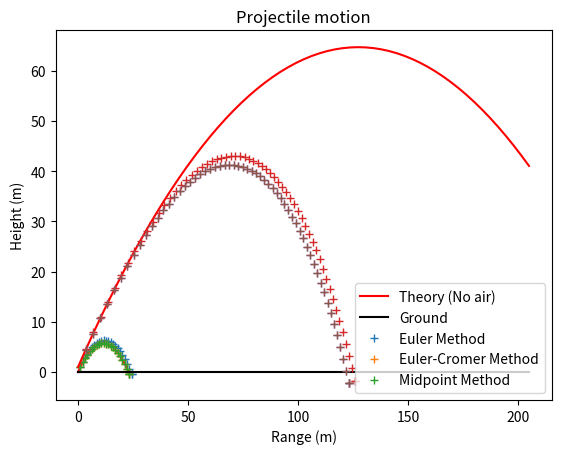

Reproduce this figure in Python.
# Project 2 - Charlotte Motuzas 
# Due Nov. 8th, 2024 
# Physics 3926 

import numpy as np 
import scipy as scp 
import matplotlib.pyplot as plt 
import scipy.integrate as scint 

# Background 
''' - Distribution of ball speed off of the bat, gaussian of mean 100 mph with standard deviation 15 mph
- launch angle gaussian mean of 45 degrees with standard deviation of 10 degrees 
- determine how good of a home run hitter this RDH actually is 
- compute expected ratio of at bats to home runs, the AB/HR ratio 
- top hitters have a ratio of about 10
- model the ball as a projectile moving under combined forces gravity and air resistance 
- motion confined to xy plane, y being the height  above the ground 

dv/dt = -g(yhat) - v(C_d*rho*A*v)/2m 
dr/dt = v

v seems to be the velocity, r is the displacement of the ball from the origin 
yhat is the unit vector in the y direction

m = 0.145 kg. 
d = 7.4 cm 
g = 9.81 m/s^2
rho = 1.2 kg/m^3 
C_d = 0.35
A = np.pi*(d/2)**2
y0 = 1.0 m'''

# Part 1 

def RoboticDesignatedHitter(tau,m,g,v0,theta_0,y0,A,C_d,rho_input,str,AirResistance=1,printon = 1): 
    r0 = np.array([0,y0]) # initial position vector 
    v0 = np.array([v0*np.cos(theta_0*np.pi/180),v0*np.sin(theta_0*np.pi/180)]) # initial velocity vector 
    r = np.copy(r0)   # Set initial position 
    v = np.copy(v0)   # Set initial velocity
    maxstep = 1000
    xplot = np.empty(maxstep)
    yplot = np.empty(maxstep)
    xNoAir = np.empty(maxstep)
    yNoAir = np.empty(maxstep)

    if AirResistance == 1: 
        rho = rho_input
    else: 
        rho = 0

    air_const = -0.5*C_d*rho*A/m

    for istep in range(maxstep): 
 
        accel = air_const*np.sqrt(v[0]**2 + v[1]**2)*v
        accel[1] = accel[1] - g

        if str == "Euler": 

            v_old = v
            r_old = r


            #* Calculate the new position and velocity using Euler method
            v_step = v + tau*accel  
            r_step = r + tau*v                   # Euler step
            v, r = v_step,r_step

        


        elif str == "Euler-Cromer": 
            # Euler-Cromer Method 

            # v(n+1) = vn + tau*an
            # r(n+1) = rn + tau*(v(n+1)+v(n))/

            v_old = v
            r_old = r

            #* Calculate the new position and velocity using Euler method
            v_step = v + tau*accel  
            r_step = r + tau*(v_step+v)/2                  # Euler step
            v, r = v_step,r_step
            
        elif str == "Midpoint":
            # Midpoint Method 
        
            # v(n+1) = vn + tau*an
            # --> r(n+1) = rn + tau*vn + (1/2)*an*tau^2
            
            #* Calculate the new position and velocity using Euler method
            
            v_old = v
            r_old = r
            
            v_step = v + tau*accel  
            r_step = r + tau*v + (1/2)*accel*tau**2
            v, r = v_step,r_step

        else: 
            print("This is not a valid entry for computation method. Please enter one of the following character strings: ")
            print("'Euler'")
            print("'Euler-Cromer'")
            print("'Midpoint'")
            break
        
        #* Record position (computed and theoretical) for plotting
        xplot[istep] = r[0]   # Record trajectory for plot
        yplot[istep] = r[1]
        t = istep*tau         # Current time
        xNoAir[istep] = r0[0] + v0[0]*t
        yNoAir[istep] = r0[1] + v0[1]*t - 0.5*g*t**2
        
        #* If ball reaches ground (y<0), break out of the loop
        if r[1] < 0 : 
            laststep = istep+1
            xplot[laststep] = r[0]  # Record last values computed
            yplot[laststep] = r[1]

            maxrange = -r_old[1]*(r[0]-r_old[0])/(r[1]-r_old[1]) + r_old[0]
            tmax = (maxrange-r_old[0])*(tau*laststep-t)/(r[0]-r_old[0])+t

            break                   # Break out of the for loop


    if printon == 1: 
        #* Print maximum range and time of flight
        print('Maximum range is', maxrange, 'meters')
        print('Time of flight is', tmax, ' seconds')

    return xplot, yplot, laststep, xNoAir, yNoAir, maxrange

# Constants 

m = 0.145 
d = 7.4/100 
g = 9.81 
rho = 1.2
C_d = 0.35
A = np.pi*(d/2)**2
y0 = 0 
tau = 0.1
theta_0 = 45
v0 = 15

str = ['Euler', 'Euler-Cromer','Midpoint']

for i in range (3): 
    xplot, yplot, laststep, xNoAir, yNoAir, maxrange = RoboticDesignatedHitter(tau,m,g,v0,theta_0,y0,A,C_d,rho,str[i],AirResistance=0,printon=1)
    if i == 0:
        xground = np.array([0., xplot[laststep-1]])
        yground = np.array([0., 0.])
    
        plt.plot(xNoAir[0:laststep], yNoAir[0:laststep], 'r-',
         xground,yground,'k-')
        plt.plot(xplot[0:laststep+1], yplot[0:laststep+1], '+')
    else: 
        plt.plot(xplot[0:laststep+1], yplot[0:laststep+1], '+')

plt.legend(['Theory (No air)','Ground','Euler Method','Euler-Cromer Method','Midpoint Method']);
plt.xlabel('Range (m)')
plt.ylabel('Height (m)')
plt.title('Projectile motion')
#plt.show()

v0 = 50
y0 = 1.0

for i in range (3): 
    xplot, yplot, laststep, xNoAir, yNoAir, maxrange = RoboticDesignatedHitter(tau,m,g,v0,theta_0,y0,A,C_d,rho,str[i],AirResistance=1,printon=1)
    if i == 0:
        xground = np.array([0., xNoAir[laststep-1]])
        yground = np.array([0., 0.])
    
        plt.plot(xNoAir[0:laststep], yNoAir[0:laststep], 'r-',
         xground,yground,'k-')
        plt.plot(xplot[0:laststep+1], yplot[0:laststep+1], '+')
    else: 
        plt.plot(xplot[0:laststep+1], yplot[0:laststep+1], '+')

plt.legend(['Theory (No air)','Ground','Euler Method','Euler-Cromer Method','Midpoint Method']);
plt.xlabel('Range (m)')
plt.ylabel('Height (m)')
plt.title('Projectile motion')
#plt.show()



# Part 2 

m = 0.145 
d = 7.4/100 
g = 9.81 
rho = 1.2
C_d = 0.35
A = np.pi*(d/2)**2
y0 = 1.0 
tau = 0.1

N = 100

mu_v0 = 100 
std_v0 = 15
v0 = (mu_v0 + std_v0*np.random.randn(N))/2.237 # divided by 2.237 to obtain value in m/s rather than mph

mu_theta_0 = 45
std_theta_0 = 10 
theta_0 = (mu_theta_0 + std_theta_0*np.random.randn(N))
str = "Midpoint"

print(np.shape(theta_0))
print(np.shape(v0))

rangearray = np.empty(N)
count = 0 
for i in range(N): 
    xplot, yplot, laststep, xNoAir, yNoAir, maxrange = RoboticDesignatedHitter(tau,m,g,v0[i],theta_0[i],y0,A,C_d,rho,str,AirResistance=1,printon=0)
    rangearray[i] = maxrange*3.281 # in feet 
    if maxrange*3.281 >= 400: 
        count = count + 1

ABHR_Ratio = N/count
print(rangearray)
print(count)
print(ABHR_Ratio)
